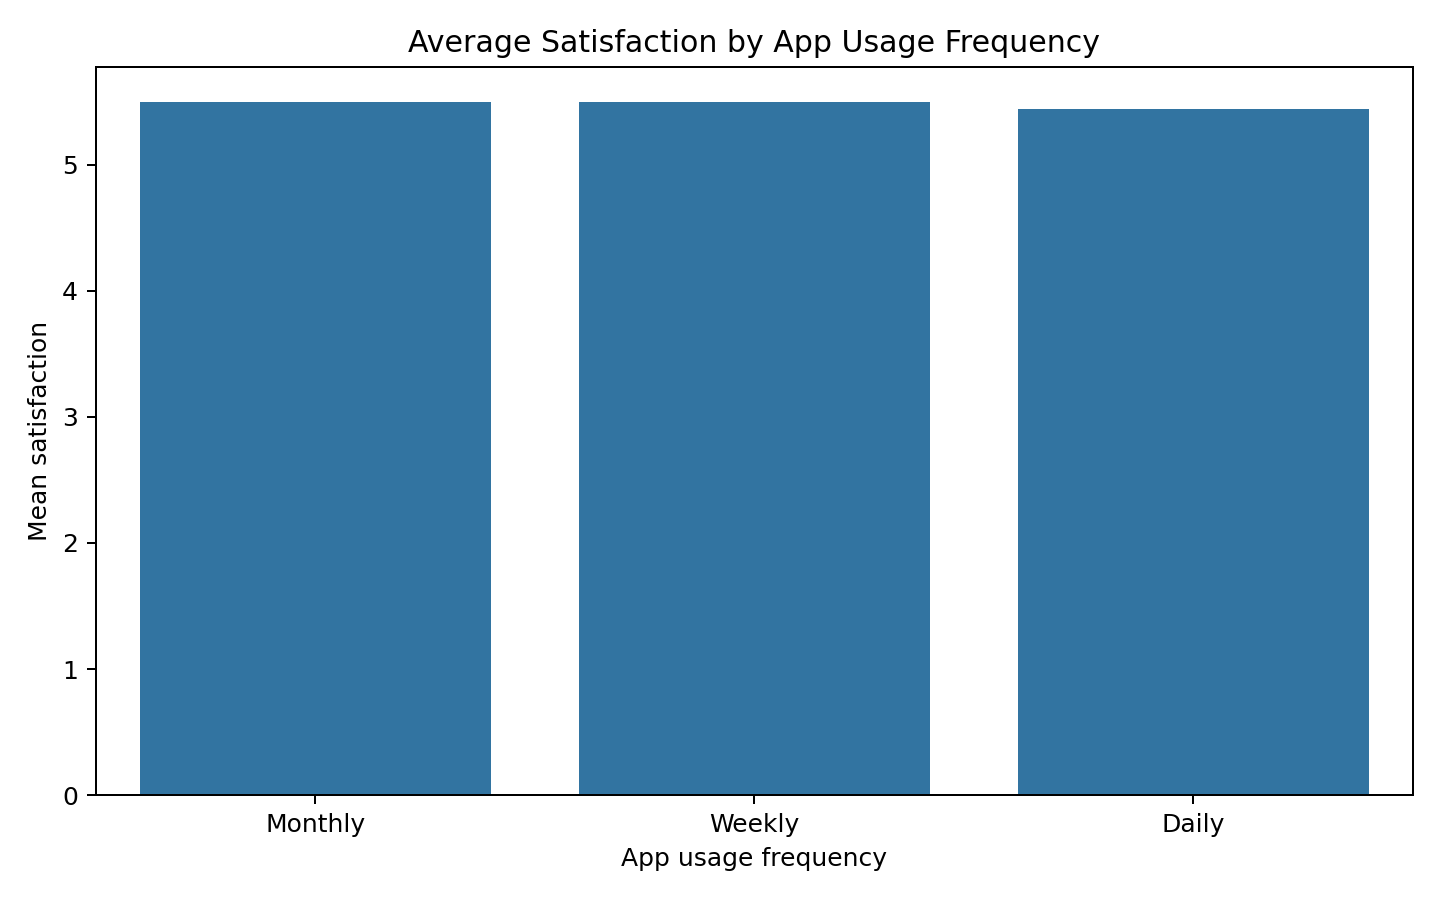

Values plotted in this chart, from the file beside it:
App_Usage_Frequency, count, mean, std
Daily, 2346, 5.44, 2.858
Monthly, 2329, 5.499, 2.864
Weekly, 2325, 5.498, 2.86
